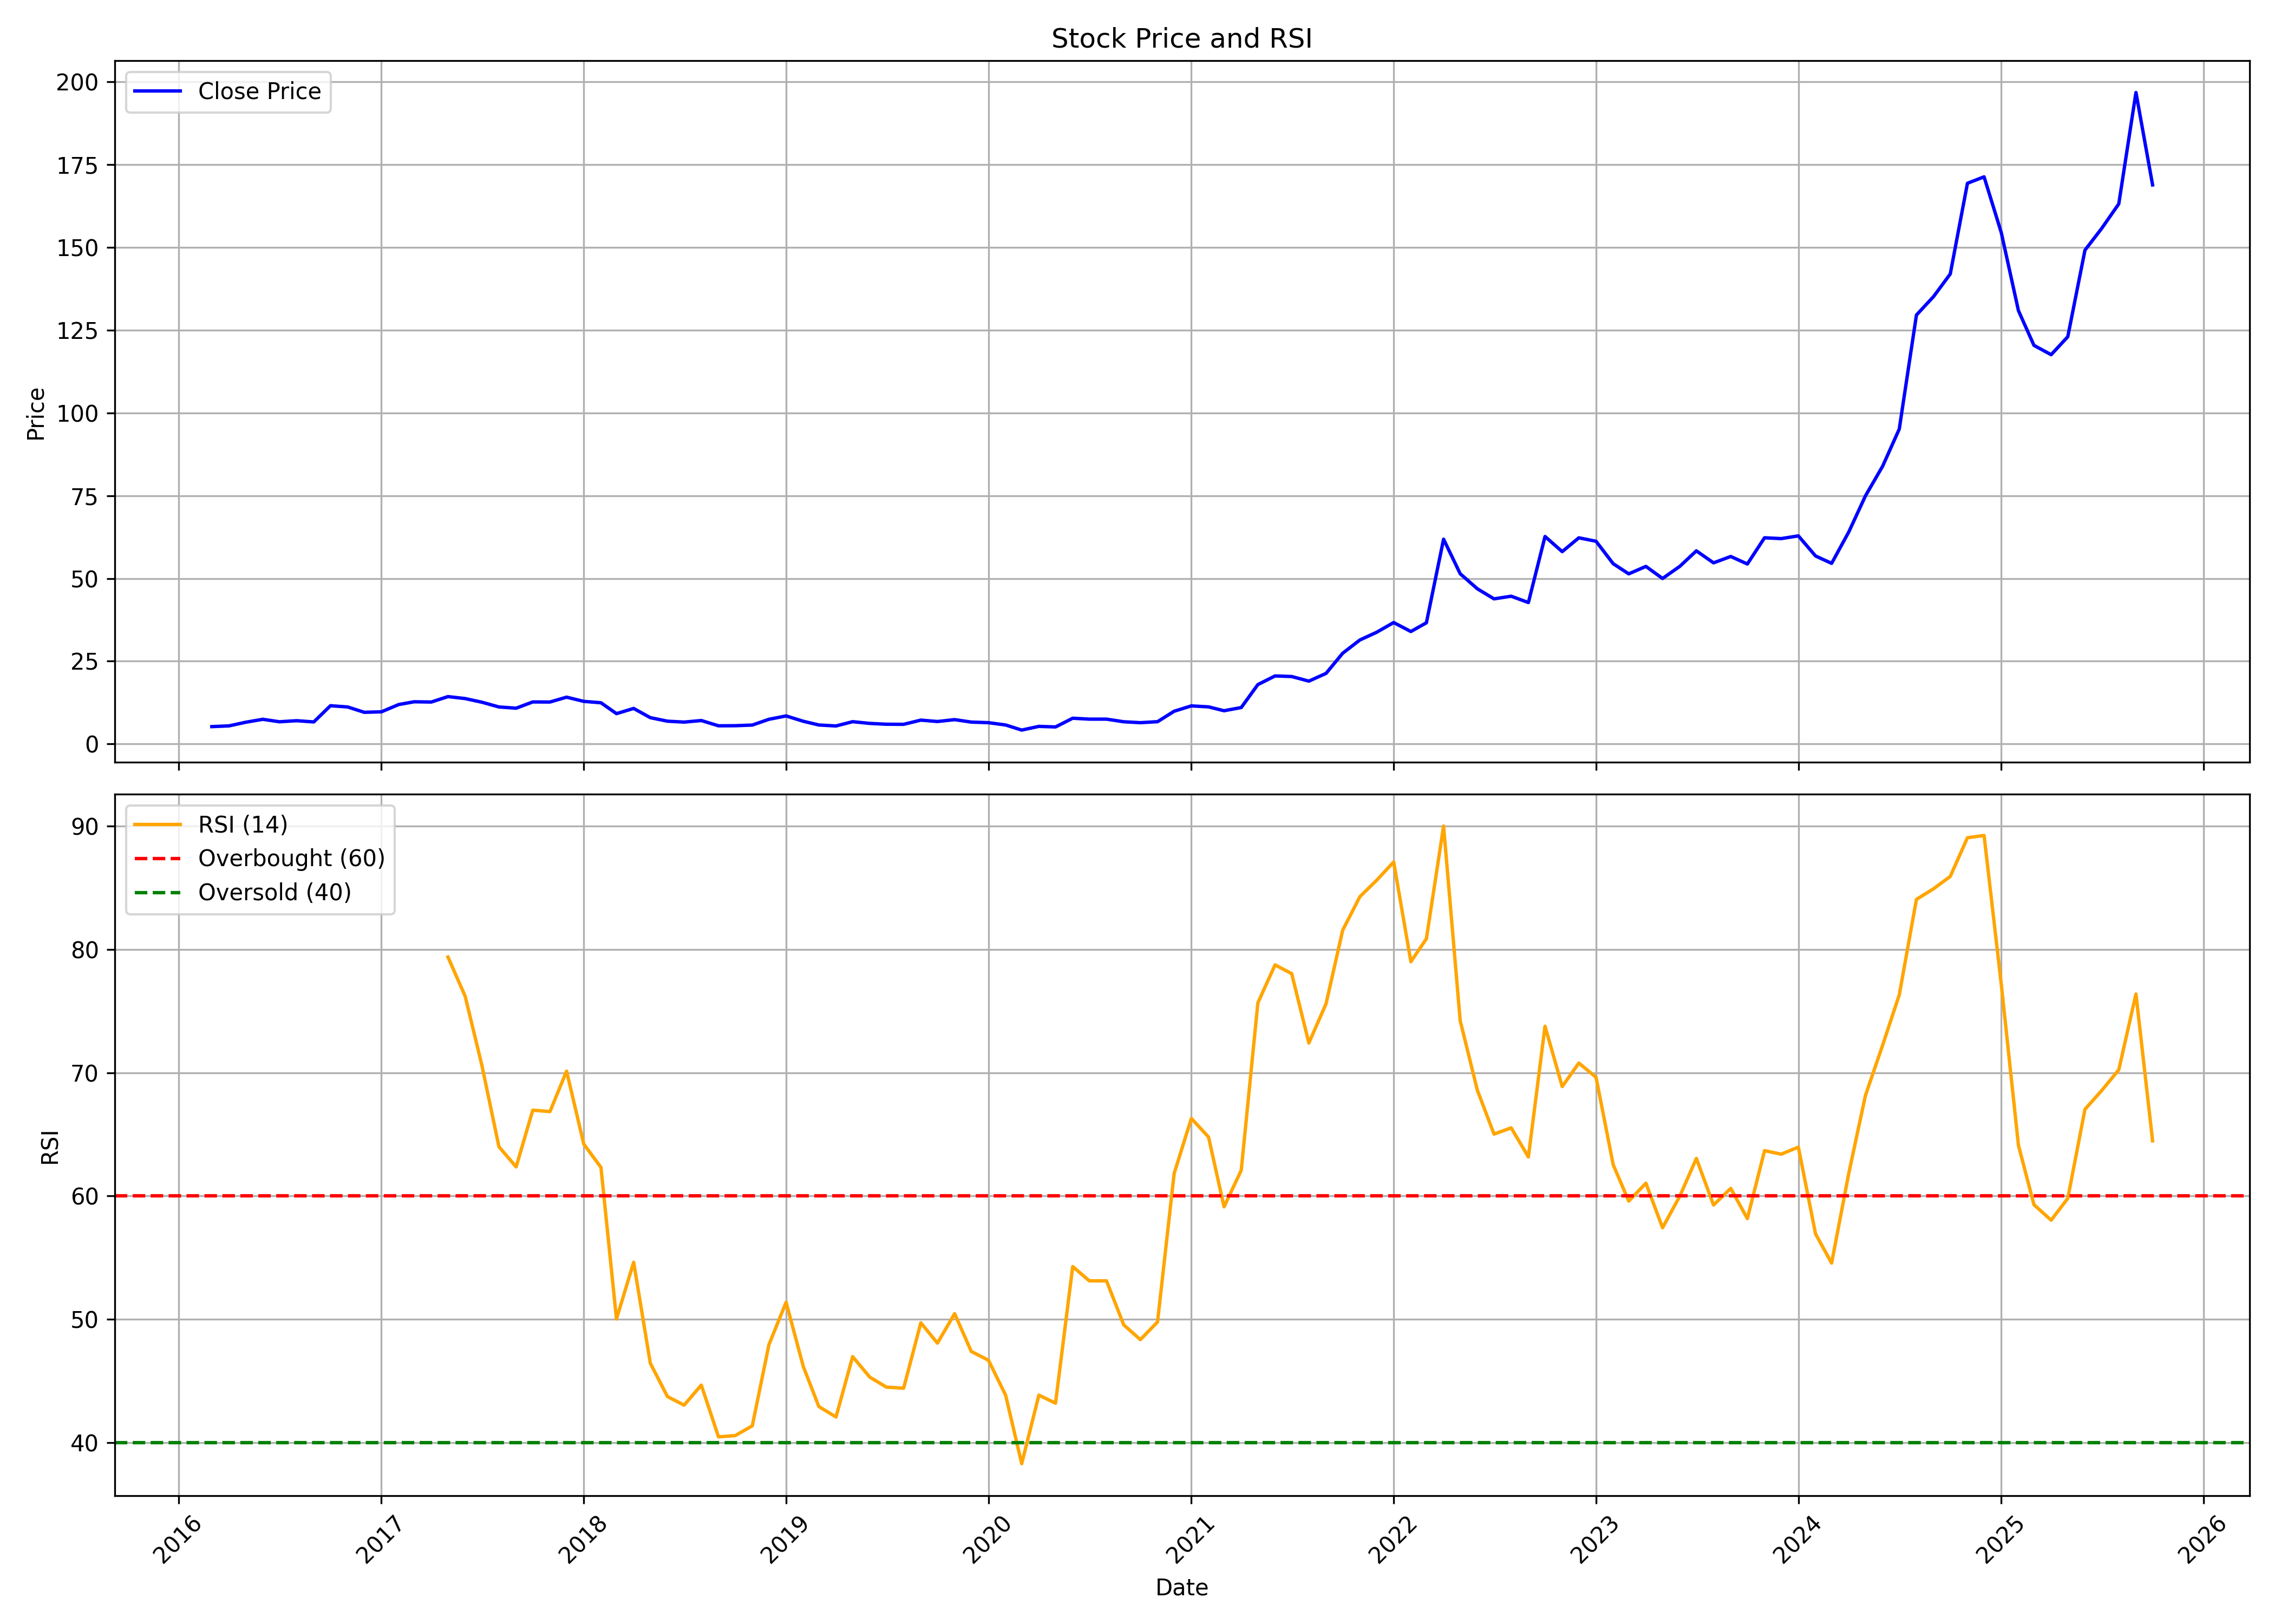

Source data for this figure (header and first rows):
, date, symbol, open, high, low, close, volume, rsi
0, 2016-03-01, GOKULAGRO, 5.195, 5.916, 4.474, 5.245, 2164754, 
1, 2016-04-01, GOKULAGRO, 4.772, 7.159, 4.772, 5.468, 2582876, 
2, 2016-05-01, GOKULAGRO, 5.444, 7.382, 4.499, 6.562, 3010373, 
3, 2016-06-01, GOKULAGRO, 7.855, 10.34, 6.836, 7.457, 1291671, 
4, 2016-07-01, GOKULAGRO, 7.78, 7.904, 6.463, 6.711, 236196, 
5, 2016-08-01, GOKULAGRO, 6.562, 7.855, 5.742, 7.034, 348295, 
6, 2016-09-01, GOKULAGRO, 6.91, 7.88, 6.463, 6.662, 1314890, 
7, 2016-10-01, GOKULAGRO, 7.382, 12.53, 6.612, 11.56, 5193810, 
8, 2016-11-01, GOKULAGRO, 11.66, 11.66, 8.203, 11.19, 1806154, 
9, 2016-12-01, GOKULAGRO, 11.36, 12.18, 8.948, 9.57, 3632787, 
10, 2017-01-01, GOKULAGRO, 9.644, 11.41, 8.799, 9.719, 2596022, 
11, 2017-02-01, GOKULAGRO, 9.62, 12.93, 9.545, 11.91, 3983070, 
12, 2017-03-01, GOKULAGRO, 12.08, 17.1, 10.99, 12.75, 15872917, 
13, 2017-04-01, GOKULAGRO, 13.02, 13.65, 12.3, 12.68, 1690425, 
14, 2017-05-01, GOKULAGRO, 12.68, 17.1, 12.5, 14.32, 13255781, 79.39
15, 2017-06-01, GOKULAGRO, 14.74, 16.58, 13.32, 13.72, 3520115, 76.22
16, 2017-07-01, GOKULAGRO, 13.72, 14.17, 11.93, 12.63, 1983982, 70.64
17, 2017-08-01, GOKULAGRO, 12.73, 12.93, 10.32, 11.19, 773608, 64
18, 2017-09-01, GOKULAGRO, 11.11, 13.02, 9.968, 10.81, 1668609, 62.37
19, 2017-10-01, GOKULAGRO, 10.81, 14.14, 10.34, 12.7, 3893722, 66.97
20, 2017-11-01, GOKULAGRO, 12.9, 17.45, 11.46, 12.68, 18590109, 66.85
21, 2017-12-01, GOKULAGRO, 12.43, 14.24, 11.68, 14.14, 1741099, 70.13
22, 2018-01-01, GOKULAGRO, 14.84, 16.33, 12.43, 12.88, 3646609, 64.21
23, 2018-02-01, GOKULAGRO, 13.02, 14.34, 11.76, 12.45, 1756358, 62.33
24, 2018-03-01, GOKULAGRO, 12.68, 12.75, 9.098, 9.172, 1185022, 50.03
25, 2018-04-01, GOKULAGRO, 9.495, 12.65, 9.197, 10.74, 1238011, 54.63
26, 2018-05-01, GOKULAGRO, 10.74, 10.94, 7.88, 7.954, 1239208, 46.44
27, 2018-06-01, GOKULAGRO, 7.855, 8.948, 6.662, 6.885, 1707838, 43.73
28, 2018-07-01, GOKULAGRO, 6.96, 8.849, 6.04, 6.612, 1250181, 43.04
29, 2018-08-01, GOKULAGRO, 6.711, 8.402, 6.612, 7.084, 807674, 44.67
30, 2018-09-01, GOKULAGRO, 7.208, 7.208, 5.071, 5.493, 683084, 40.47
31, 2018-10-01, GOKULAGRO, 5.468, 6.214, 5.021, 5.518, 1668058, 40.57
32, 2018-11-01, GOKULAGRO, 5.468, 6.314, 5.369, 5.717, 827942, 41.36
33, 2018-12-01, GOKULAGRO, 5.941, 9.346, 5.096, 7.457, 3590367, 47.94
34, 2019-01-01, GOKULAGRO, 7.681, 8.725, 6.587, 8.476, 2253941, 51.39
35, 2019-02-01, GOKULAGRO, 8.7, 9.396, 6.14, 6.86, 1643021, 46.17
36, 2019-03-01, GOKULAGRO, 6.86, 7.184, 5.468, 5.742, 1300261, 42.93
37, 2019-04-01, GOKULAGRO, 6.015, 6.388, 5.27, 5.444, 346779, 42.08
38, 2019-05-01, GOKULAGRO, 5.444, 6.761, 4.251, 6.736, 2838781, 46.98
39, 2019-06-01, GOKULAGRO, 6.761, 8.7, 6.14, 6.214, 3011560, 45.31
40, 2019-07-01, GOKULAGRO, 5.941, 6.612, 5.642, 5.966, 355655, 44.5
41, 2019-08-01, GOKULAGRO, 5.866, 6.612, 5.618, 5.941, 1373719, 44.41
42, 2019-09-01, GOKULAGRO, 5.941, 8.7, 5.568, 7.208, 1960600, 49.72
43, 2019-10-01, GOKULAGRO, 7.208, 7.457, 6.612, 6.786, 723853, 48.07
44, 2019-11-01, GOKULAGRO, 6.463, 7.407, 6.09, 7.358, 577137, 50.46
45, 2019-12-01, GOKULAGRO, 7.706, 7.706, 5.767, 6.612, 844260, 47.4
46, 2020-01-01, GOKULAGRO, 6.711, 7.83, 5.99, 6.438, 1533846, 46.68
47, 2020-02-01, GOKULAGRO, 6.562, 9.172, 5.468, 5.742, 2357340, 43.85
48, 2020-03-01, GOKULAGRO, 5.742, 6.115, 3.778, 4.201, 661115, 38.29
49, 2020-04-01, GOKULAGRO, 4.201, 6.189, 4.027, 5.319, 837989, 43.85
50, 2020-05-01, GOKULAGRO, 5.319, 5.642, 4.822, 5.145, 585003, 43.2
51, 2020-06-01, GOKULAGRO, 5.195, 9.52, 5.145, 7.78, 2357906, 54.28
52, 2020-07-01, GOKULAGRO, 8.004, 8.65, 6.786, 7.507, 2095957, 53.12
53, 2020-08-01, GOKULAGRO, 7.855, 8.402, 7.109, 7.507, 1527125, 53.12
54, 2020-09-01, GOKULAGRO, 7.855, 7.904, 6.612, 6.711, 1017624, 49.56
55, 2020-10-01, GOKULAGRO, 6.612, 7.407, 6.314, 6.438, 612461, 48.35
56, 2020-11-01, GOKULAGRO, 6.562, 7.358, 6.214, 6.736, 1301088, 49.78
57, 2020-12-01, GOKULAGRO, 6.86, 11.33, 6.289, 9.893, 6778331, 61.84
58, 2021-01-01, GOKULAGRO, 10.29, 13.67, 9.545, 11.51, 16307590, 66.3
59, 2021-02-01, GOKULAGRO, 11.93, 13.07, 10.99, 11.21, 4601564, 64.79
... 56 more rows
